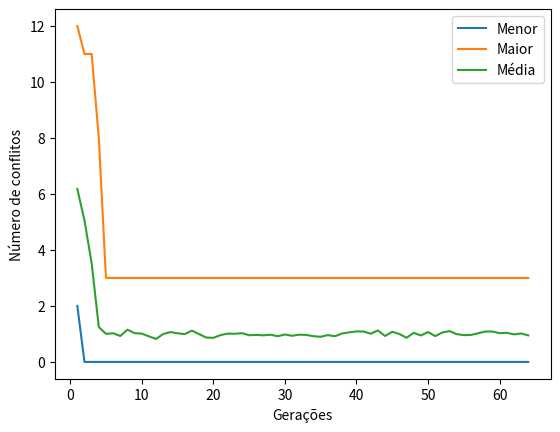

Here is the Python script that generated this plot:
from collections import Counter
import random
import time
import matplotlib.pyplot as plt


def evaluate(individual):
    dic1 = [0, 0, 0, 0, 0, 0, 0, 0]
    for x in individual:
        dic1[x - 1] = dic1[x - 1] + 1
    linha = 0
    de = 0
    ed = 0

    for x in dic1:
        linha = linha + colateral_quadratico(x)

    diagonalxy = [0, 0, 0, 0, 0, 0, 0, 0]
    diagonalyx = [0, 0, 0, 0, 0, 0, 0, 0]
    for x in range(8):
        diagonalyx[x] = individual[x] - (x + 1)

    reverted_individual = individual.copy()
    reverted_individual = reverted_individual[::-1]
    # reverted_individual = reverted_individual.reverse()

    for x in reversed(range(8)):
        diagonalxy[x] = (x + 1) - reverted_individual[x]

    dic2 = dict(Counter(diagonalxy))
    dic3 = dict(Counter(diagonalyx))

    for x in dic2.keys():
        de = de + colateral_quadratico(dic2[x])

    for x in dic3.keys():
        ed = ed + colateral_quadratico(dic3[x])

    # print('de = ',de, ', ed = ', ed,', linha = ', linha)
    return ed + de + linha


def colateral_quadratico(n):
    soma = 0
    for x in range(n):
        soma = soma + x

    return soma


# evaluate([2,2,4,8,1,6,3,4])


def tournament(participants):
    """
    Recebe uma lista com vários indivíduos e retorna o melhor deles, com relação
    ao numero de conflitos
    :param participants:list - lista de individuos
    :return:list melhor individuo da lista recebida
    """

    best_value = 9999999999
    best_array = []
    for x in participants:
        value = evaluate(x)
        if value < best_value:
            best_array = x
            best_value = value

    return best_array


def select_two_best_individuals(participants, k):
    best_participants = []
    for x in range(2):
        random_participants = random.sample(participants, k)
        best_participants.append(tournament(random_participants))

    return best_participants


def crossover(parent1, parent2, index):
    """
    Realiza o crossover de um ponto: recebe dois indivíduos e o ponto de
    cruzamento (indice) a partir do qual os genes serão trocados. Retorna os
    dois indivíduos com o material genético trocado.
    Por exemplo, a chamada: crossover([2,4,7,4,8,5,5,2], [3,2,7,5,2,4,1,1], 3)
    deve retornar [2,4,7,5,2,4,1,1], [3,2,7,4,8,5,5,2].
    A ordem dos dois indivíduos retornados não é importante
    (o retorno [3,2,7,4,8,5,5,2], [2,4,7,5,2,4,1,1] também está correto).
    :param parent1:list
    :param parent2:lis
    t
    :param index:int
    :return:list,list
    """

    return parent1[:index] + parent2[index - len(parent2):], parent2[:index] + parent1[index - len(parent1):]


def mutate(individual, m):
    """
    Recebe um indivíduo e a probabilidade de mutação (m).
    Caso random() < m, sorteia uma posição aleatória do indivíduo e
    coloca nela um número aleatório entre 1 e 8 (inclusive).
    :param individual:list
    :param m:int - probabilidade de mutacao
    :return:list - individuo apos mutacao (ou intacto, caso a prob. de mutacao nao seja satisfeita)
    """
    individual_copy = individual.copy()
    if random.random() < m:
        individual_copy[random.randint(0, 7)] = random.randint(1, 8)

    return individual_copy


def elitism(population, e):
    best_individuals = []
    for x in range(e):
        best_individual = tournament(population)
        best_individuals.append(best_individual)
        population.remove(best_individual)

    return best_individuals


def run_ga(g, n, k, m, e):
    """
    Executa o algoritmo genético e retorna o indivíduo com o menor número de ataques entre rainhas
    :param g:int - numero de gerações
    :param n:int - numero de individuos
    :param k:int - numero de participantes do torneio
    :param m:float - probabilidade de mutação (entre 0 e 1, inclusive)
    :param e:int - número de indivíduos no elitismo
    :return:list - melhor individuo encontrado
    """
    initial_time = time.perf_counter()
    population = []
    plot_x = [i + 1 for i in range(g)]
    best_value = []
    worst_value = []
    medium_value = []

    for x in range(n):
        # population.append(np.random.randint(1, 9, 8)) dava erro pois nao gerava list, gerava ndarray e dai nao tem
        # alguns métodos
        population.append([random.randint(1, 8) for i in range(8)])

    elite = []
    if (e > 0):
        elite = elitism(population, e)
    for x in range(g):
        mutated_population = elite.copy()
        while len(mutated_population) < n:
            # seleciona os dois melhores individuos seguindo o algoritmo passado em aula para seleção
            best_individuals = select_two_best_individuals(population, k)
            # faz crossover (considerei que sempre faz no ponto 4, mas talvez valha a pena mudar pra ver se melhora)
            best_individuals = crossover(best_individuals[0], best_individuals[1], 4)

            # causa mutação nos dois novos individuos e após isso os adiciona ao mutated_population
            mutated_population.append(mutate(best_individuals[0], m))
            mutated_population.append(mutate(best_individuals[1], m))

        population = mutated_population.copy()
        data_to_plot = get_data_to_plot(population)
        best_value.append(data_to_plot[0])
        worst_value.append(data_to_plot[1])
        medium_value.append(data_to_plot[2])
    final_time = time.perf_counter() - initial_time
    # plotar gráfico
    plt.plot(plot_x, best_value, label="Menor")
    plt.plot(plot_x, worst_value, label="Maior")
    plt.plot(plot_x, medium_value, label="Média")
    plt.legend()
    plt.xlabel("Gerações")
    plt.ylabel("Número de conflitos")
    plt.show()
    # retornar o melhor indivíduo da nova população gerada
    best_generated_individual = tournament(population)
    print('best_generated_individual: ', best_generated_individual)
    print('number of attacks on best individual: ', evaluate(best_generated_individual))
    print('Time spent: ', final_time)
    return best_generated_individual


def test_best_inputs(g, n, k, m, e):
    """
    Executa o algoritmo genético e retorna o indivíduo com o menor número de ataques entre rainhas
    :param g:int - numero de gerações
    :param n:int - numero de individuos
    :param k:int - numero de participantes do torneio
    :param m:float - probabilidade de mutação (entre 0 e 1, inclusive)
    :param e:int - número de indivíduos no elitismo
    :return:list - melhor individuo encontrado
    """
    count = 0
    for x in range(100):
        count = count + evaluate(run_ga(g, n, k, m, e))
        print('Tentativa: ', x + 1)

    print('---------------------------------------------------------------------')
    print('Média de conflitos (menor é melhor): ', count / (x + 1))
    return count


def get_data_to_plot(participants):
    """
    Recebe uma lista com vários indivíduos e retorna o melhor deles, com relação
    ao numero de conflitos
    :param participants:list - lista de individuos
    :return:list melhor individuo da lista recebida
    """

    best_value = 9999999999
    worst_value = -1
    best_array = []
    worst_array = []
    value_sum = 0
    for x in participants:
        value = evaluate(x)
        value_sum = value_sum + value
        if value < best_value:
            best_array = x
            best_value = value
        if value > worst_value:
            worst_array = x
            worst_value = value

    return best_value, worst_value, value_sum / len(participants)


test_participants = [
    [2, 2, 4, 8, 1, 6, 3, 4],
    [2, 7, 4, 1, 1, 8, 2, 8],
    [3, 3, 4, 2, 3, 6, 1, 1],
    [6, 5, 4, 8, 1, 3, 8, 2],
    [2, 4, 4, 2, 3, 6, 5, 3],
    [1, 2, 4, 8, 1, 8, 3, 5],
    [4, 1, 4, 5, 7, 6, 8, 4],
    [8, 8, 7, 3, 5, 2, 1, 7],
]

# test_best_inputs(64, 256, 64, 0.5, 1)

# select_two_best_individuals(test_participants, 4)
run_ga(64, 256, 32, 0.5, 1)
# best_individual_and_index(test_participants)
# elitism(test_participants, 3)
# evaluate([8, 4, 7, 3, 5, 2, 1, 7])
# mutate([2, 2, 4, 8, 1, 6, 3, 4], 1)
# evaluate([2, 2, 4, 8, 1, 6, 3, 4])

# % de vezes que o melhor individuo retornado tinha conflitos (menor é melhor)
# 50% run_ga(64, 256, 32, 0.3, 1)
# 46% run_ga(64, 128, 64, 0.3, 1)
# 58% run_ga(64, 128, 64, 0.3, 4)
# 62% run_ga(64, 128, 32, 0.3, 1)
# 78% run_ga(64, 128, 64, 0.1, 1)
# 43% run_ga(64, 128, 64, 0.5, 1)
# 35% run_ga(128, 128, 32, 0.5, 1)
# 29% run_ga(128, 256, 128, 0.5, 1)

# (64, 256, 32, 0.5, 1) 0.46
# (64, 256, 32, 0.5, 1) 0.37
